Photos from the image-classification dataset "data" in the GitHub repository rsobralm/Projeto-IA. Its 5 classes are: bottle, can, cigarette, plastic bag and wrapper, straw.

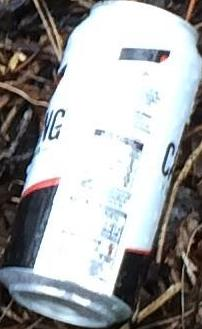
Label: can

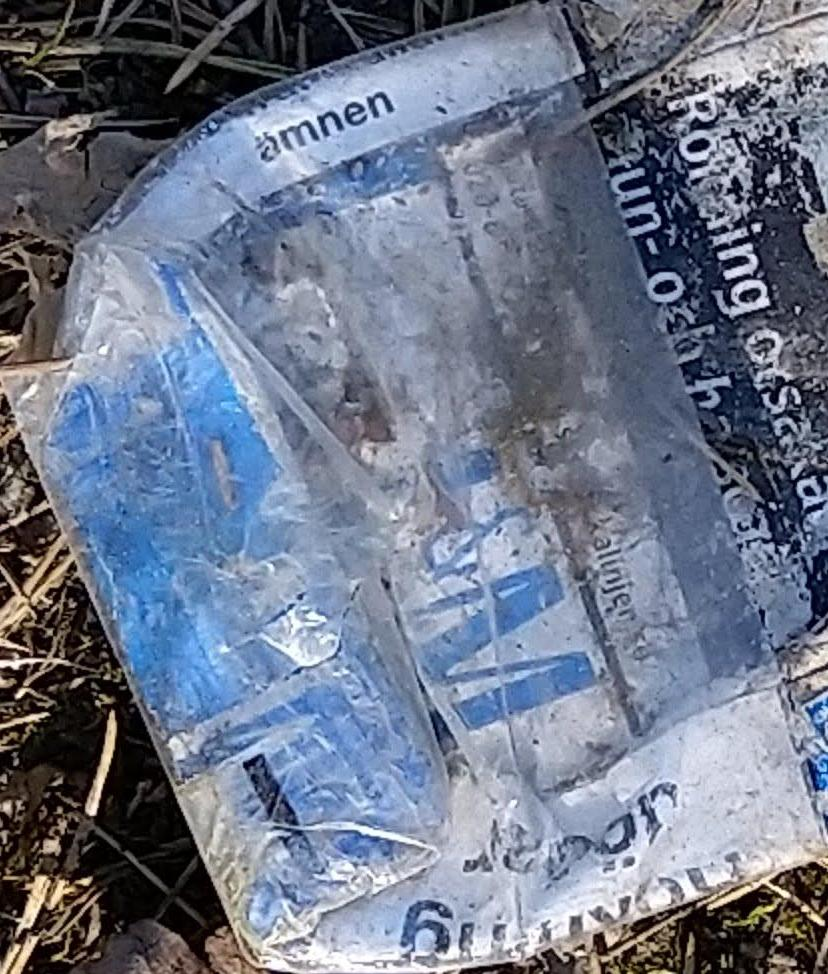
Label: plastic bag and wrapper

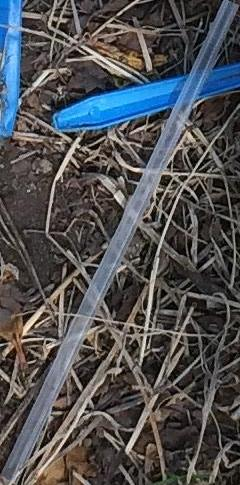
Label: straw

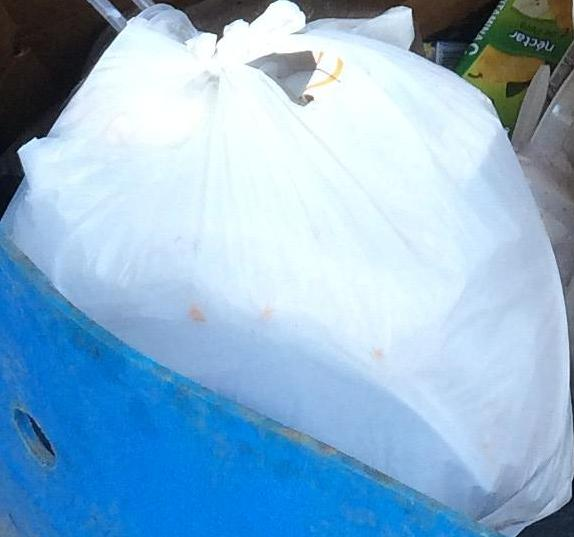
Label: plastic bag and wrapper

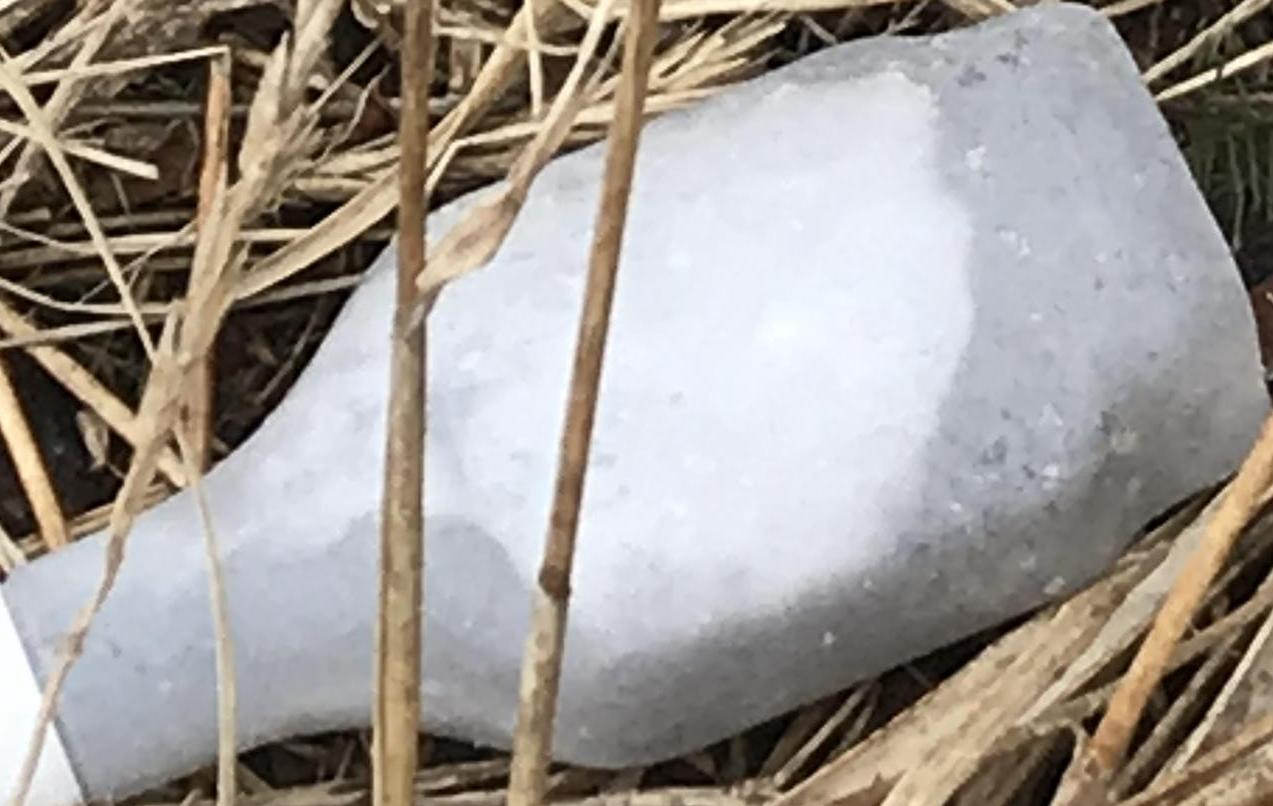
Label: bottle

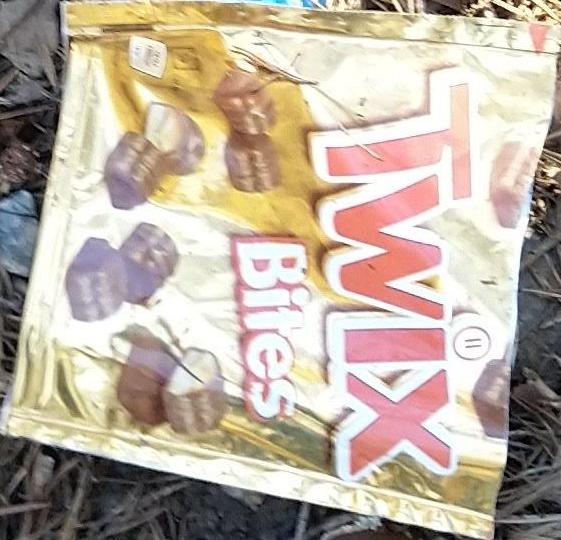
Label: plastic bag and wrapper
